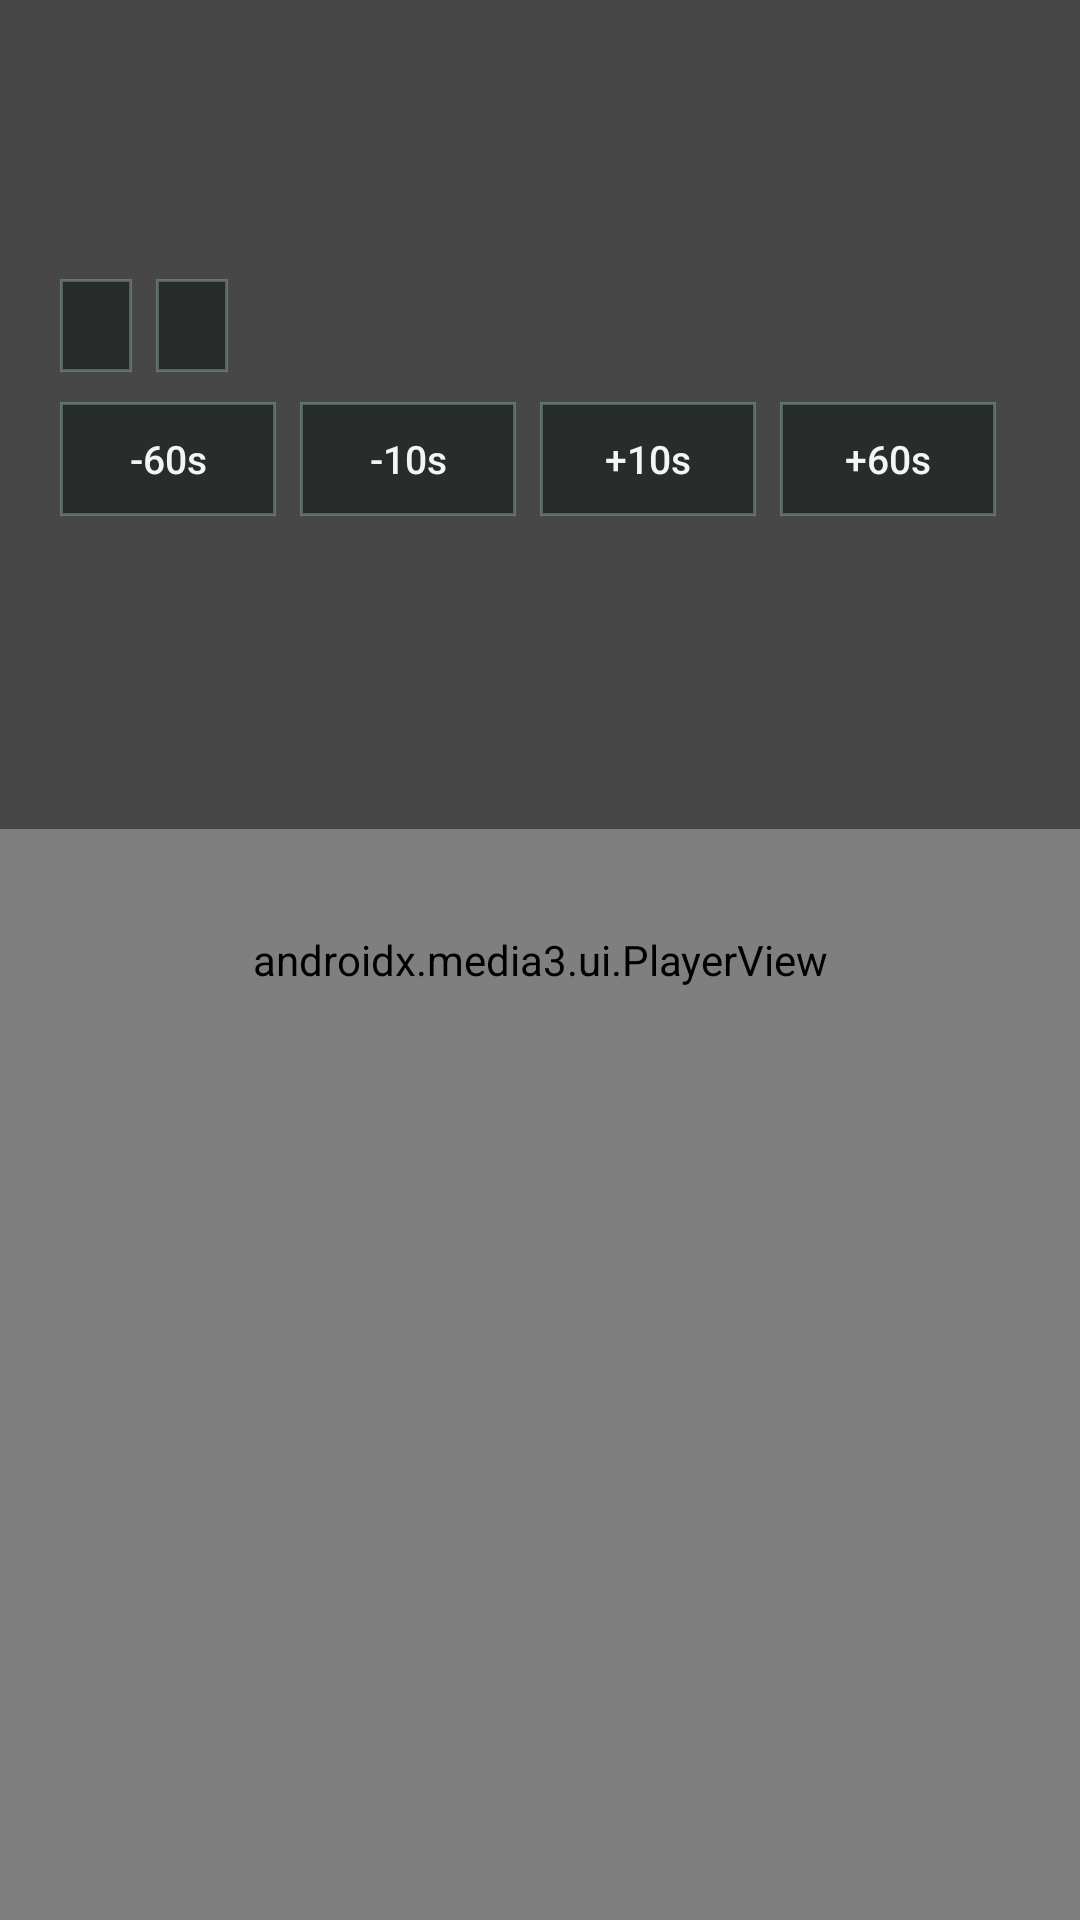

Write the Android layout XML for this screen, with the resource values it uses.
<!-- AndroidManifest.xml: application theme Theme.TrueRiverTvShell -->
<!-- res/layout/activity_native_player.xml -->
<?xml version="1.0" encoding="utf-8"?>
<FrameLayout xmlns:android="http://schemas.android.com/apk/res/android"
  xmlns:app="http://schemas.android.com/apk/res-auto"
  android:layout_width="match_parent"
  android:layout_height="match_parent"
  android:background="#000000"
  android:keepScreenOn="true">

  <com.trueriver.tvshell.AudioVisualizerView
    android:id="@+id/audio_visualizer_view"
    android:layout_width="match_parent"
    android:layout_height="match_parent"
    android:visibility="gone" />

  <androidx.media3.ui.PlayerView
    android:id="@+id/player_view"
    android:layout_width="match_parent"
    android:layout_height="match_parent"
    android:background="#000000"
    app:show_buffering="when_playing"
    app:use_controller="true" />

  <LinearLayout
    android:id="@+id/player_header_overlay"
    android:layout_width="match_parent"
    android:layout_height="wrap_content"
    android:layout_gravity="top"
    android:background="#70000000"
    android:orientation="vertical"
    android:padding="20dp">

    <TextView
      android:id="@+id/player_title"
      android:layout_width="wrap_content"
      android:layout_height="wrap_content"
      android:textColor="#F3F6F2"
      android:textSize="28sp"
      android:textStyle="bold" />

    <TextView
      android:id="@+id/player_subtitle"
      android:layout_width="wrap_content"
      android:layout_height="wrap_content"
      android:layout_marginTop="6dp"
      android:textColor="#CCD5D0"
      android:textSize="16sp" />

    <LinearLayout
      android:id="@+id/player_track_control_row"
      android:layout_width="wrap_content"
      android:layout_height="wrap_content"
      android:layout_marginTop="8dp"
      android:orientation="horizontal">

      <TextView
        android:id="@+id/player_captions"
        android:layout_width="wrap_content"
        android:layout_height="wrap_content"
        android:layout_marginRight="8dp"
        android:background="@drawable/player_caption_pill"
        android:clickable="true"
        android:focusable="true"
        android:paddingLeft="12dp"
        android:paddingTop="6dp"
        android:paddingRight="12dp"
        android:paddingBottom="6dp"
        android:textColor="#B7E1C7"
        android:textSize="14sp" />

      <TextView
        android:id="@+id/player_audio_track"
        android:layout_width="wrap_content"
        android:layout_height="wrap_content"
        android:background="@drawable/player_caption_pill"
        android:clickable="true"
        android:focusable="true"
        android:paddingLeft="12dp"
        android:paddingTop="6dp"
        android:paddingRight="12dp"
        android:paddingBottom="6dp"
        android:textColor="#B7E1C7"
        android:textSize="14sp" />
    </LinearLayout>

    <LinearLayout
      android:id="@+id/video_seek_control_row"
      android:layout_width="wrap_content"
      android:layout_height="wrap_content"
      android:layout_marginTop="10dp"
      android:orientation="horizontal">

      <Button
        android:id="@+id/video_rewind_long_button"
        android:layout_width="wrap_content"
        android:layout_height="38dp"
        android:layout_marginRight="8dp"
        android:background="@drawable/player_caption_pill"
        android:focusable="true"
        android:minWidth="72dp"
        android:text="-60s"
        android:textAllCaps="false"
        android:textColor="#F3F6F2"
        android:textSize="13sp" />

      <Button
        android:id="@+id/video_rewind_short_button"
        android:layout_width="wrap_content"
        android:layout_height="38dp"
        android:layout_marginRight="8dp"
        android:background="@drawable/player_caption_pill"
        android:focusable="true"
        android:minWidth="72dp"
        android:text="-10s"
        android:textAllCaps="false"
        android:textColor="#F3F6F2"
        android:textSize="13sp" />

      <Button
        android:id="@+id/video_forward_short_button"
        android:layout_width="wrap_content"
        android:layout_height="38dp"
        android:layout_marginRight="8dp"
        android:background="@drawable/player_caption_pill"
        android:focusable="true"
        android:minWidth="72dp"
        android:text="+10s"
        android:textAllCaps="false"
        android:textColor="#F3F6F2"
        android:textSize="13sp" />

      <Button
        android:id="@+id/video_forward_long_button"
        android:layout_width="wrap_content"
        android:layout_height="38dp"
        android:background="@drawable/player_caption_pill"
        android:focusable="true"
        android:minWidth="72dp"
        android:text="+60s"
        android:textAllCaps="false"
        android:textColor="#F3F6F2"
        android:textSize="13sp" />
    </LinearLayout>

    <TextView
      android:id="@+id/player_progress"
      android:layout_width="wrap_content"
      android:layout_height="wrap_content"
      android:layout_marginTop="10dp"
      android:textColor="#F3F6F2"
      android:textSize="16sp" />

    <TextView
      android:id="@+id/player_next_up"
      android:layout_width="wrap_content"
      android:layout_height="wrap_content"
      android:layout_marginTop="6dp"
      android:textColor="#B7E1C7"
      android:textSize="14sp" />

    <LinearLayout
      android:id="@+id/audio_control_row"
      android:layout_width="wrap_content"
      android:layout_height="wrap_content"
      android:layout_marginTop="14dp"
      android:orientation="horizontal"
      android:visibility="gone">

      <Button
        android:id="@+id/audio_prev_button"
        android:layout_width="wrap_content"
        android:layout_height="44dp"
        android:layout_marginRight="8dp"
        android:background="@drawable/player_caption_pill"
        android:focusable="true"
        android:minWidth="84dp"
        android:text="Prev"
        android:textAllCaps="false"
        android:textColor="#F3F6F2" />

      <Button
        android:id="@+id/audio_play_button"
        android:layout_width="wrap_content"
        android:layout_height="44dp"
        android:layout_marginRight="8dp"
        android:background="@drawable/player_caption_pill"
        android:focusable="true"
        android:minWidth="112dp"
        android:text="Pause"
        android:textAllCaps="false"
        android:textColor="#F3F6F2" />

      <Button
        android:id="@+id/audio_next_button"
        android:layout_width="wrap_content"
        android:layout_height="44dp"
        android:background="@drawable/player_caption_pill"
        android:focusable="true"
        android:minWidth="84dp"
        android:text="Next"
        android:textAllCaps="false"
        android:textColor="#F3F6F2" />
    </LinearLayout>

    <TextView
      android:id="@+id/player_transport_hint"
      android:layout_width="wrap_content"
      android:layout_height="wrap_content"
      android:layout_marginTop="10dp"
      android:textColor="#CCD5D0"
      android:textSize="13sp" />
  </LinearLayout>

  <TextView
    android:id="@+id/player_status"
    android:layout_width="wrap_content"
    android:layout_height="wrap_content"
    android:layout_gravity="center"
    android:background="#B0000000"
    android:padding="20dp"
    android:textColor="#F3F6F2"
    android:textSize="18sp"
    android:visibility="gone" />

</FrameLayout>
<!-- resources referenced by this layout -->
<resources>
  <!-- drawable player_caption_pill (drawable) -->
  <?xml version="1.0" encoding="utf-8"?>
  <shape xmlns:android="http://schemas.android.com/apk/res/android">
    <solid android:color="#8A101714" />
    <stroke
      android:width="1dp"
      android:color="#4DB7E1C7" />
    <corners android:radius="0dp" />
  </shape>
  <style name="Theme.TrueRiverTvShell" parent="@android:style/Theme.DeviceDefault.NoActionBar.Fullscreen">
      <item name="android:windowBackground">@android:color/black</item>
      <item name="android:windowDisablePreview">true</item>
      <item name="android:colorBackground">@android:color/black</item>
    </style>
</resources>
